pico-8 play session: no input (idle)

[t = 1 s] idle ~1s (no d-pad/buttons)
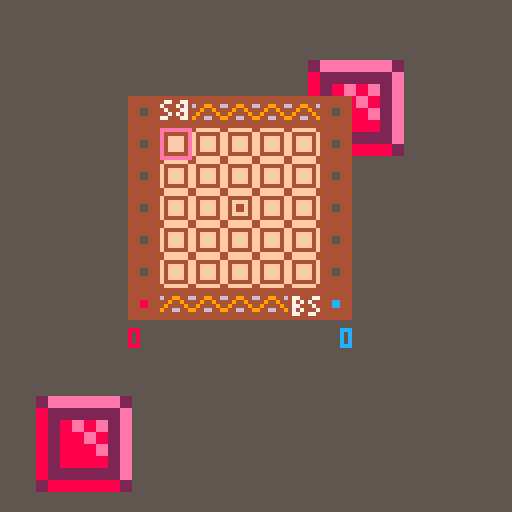
[t = 2 s] idle ~2s (no d-pad/buttons)
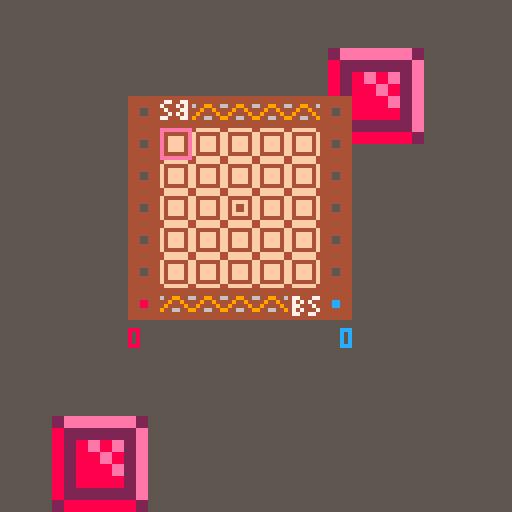
[t = 6 s] idle ~6s (no d-pad/buttons)
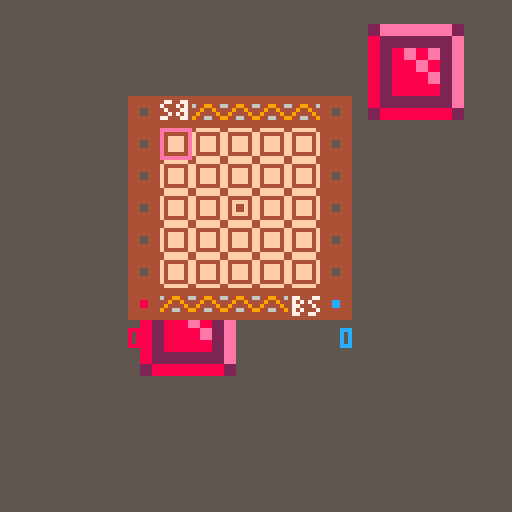
[t = 8 s] idle ~8s (no d-pad/buttons)
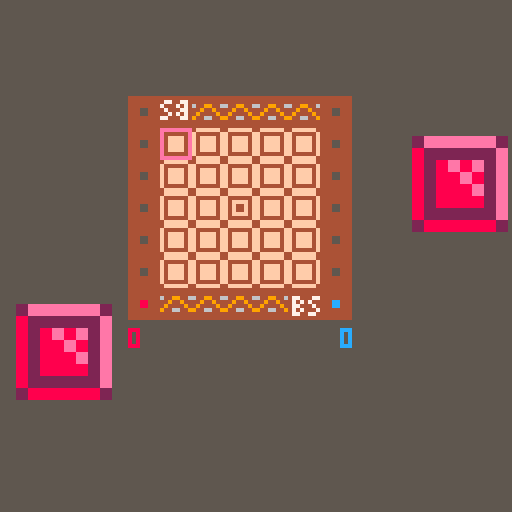

pico-8 cartridge
version 42
__lua__
-- initialization
function _init()
	-- create enums
	music()
	status = {
		empty = 0,
		red = 1,
		redb = 2,
		blueinv = 7,
		blue = 4,
		blueb = 8,
		redinv = 13,
		standard = 16,
		prime = 32}
	sprites = {
		p1 = 3,
		p2 = 4,
		red = 1,
		blue = 2,
		p1point = 5,
		p2point = 6,
		invalid = 7,
		check = 14,
		cross = 15}
	states = {
		menu = 0,
		rules = 1,
		game = 2,
		roundend = 3,
		gameend = 4,
		pause = 5}
	colors = {
		red = 8,
		blue = 12,
		white = 7,
		gray = 6,
		darkgray = 5}
	sounds = {
		move = 0,
		tile = 1,
		menumove = 2,
		click = 3,
		clearboard = 4}
	pointloc = {
		p1x = 32,
		p2x = 80,
		y = 72}
	ox = 32
	oy = 24
	modes ={
		easy = 0,
		hard = 1,
		rules = 2}
	mode = modes.easy
	anim = {
		x = rnd(25),
		y = rnd(20) + 70,
		w = 24,
		h = 24,
		vx = -.9,
		vy = 1.4}
	anim2 = {
		x = rnd(30) + 40,
		y = rnd(50),
		w = 24,
		h = 24,
		vx = 1.4,
		vy = -.8}
	state = states.menu
	rulesstate = 1
	timer=0
	--initialize game components
	initrules()
end
-->8
-- drawing logic
function _draw()
	if (state == states.game) drawgame()
	if (state == states.roundend) drawroundend()
	if (state == states.gameend) drawgameend() 
	if (state == states.menu) drawmenu()
	if (state == states.rules) drawhowtoplay()
	if (state == states.pause) drawpause()
end

function drawmenu()
	cls()
	map(16,0)
	print("easy", 18, 122, colors.white)
	print("hard", 47, 122, colors.white)
	print("how to play", 76, 122, colors.white)
	if mode == modes.easy then
		spr(sprites.red, 8, 120)
		print("easy", 18, 122, colors.red)
	elseif mode == modes.hard then
		spr(sprites.red, 37, 120)
		print("hard", 47, 122, colors.red)
	else
		spr(sprites.red, 66, 120)
		print("how to play", 76, 122, colors.red)		
	end
end

function drawgame()
	cls(colors.darkgray)
	drawanim(anim)
	drawanim(anim2)
	checkcollision()
	map()
	drawgrid()
	drawplayer()
	drawscore()
end

function drawpause()
	rectfill(30, 38, 89, 60, 0)
	print("exit to menu?", 34, 42, colors.white)
	print("no", 48, 52, colors.white)
	print("yes", 72, 52, colors.white)
	if pausestate then
		print("yes", 72, 52, colors.red)
		spr(sprites.red, 62, 50)
	else
		print("no", 48, 52, colors.red)
		spr(sprites.red, 38, 50)
	end
end

function drawplayer()
	if player.isactive then
		spr(player.sprite, player.col * 8 + ox, player.row * 8 + oy)
	else
		spr(comp.sprite, comp.col * 8 + ox, comp.row * 8 + oy)
	end
end

function drawhowtoplay()
	cls(5)
	rect(-1,12,128,14,colors.gray)
	line(1,13,126,13,0)
	printcenter("how to play british square", 4, colors.white)
	local rule = rules[rulesstate]
	local y = 10
	for i = 1, #rule do
		y += 10
		printcenter(rule[i], y, colors.white)
	end
	if rulesstate == 2 then
		map(0,-5)
		spr(sprites.cross,56,88)
	elseif rulesstate == 3 then
		rect(2,90,125, 124, colors.gray)
		map(51, -11)
		local check = 94
		-- red by blue
		spr(sprites.cross,12,check)
		-- red by red
		spr(sprites.check,44,check)
		-- blue by blue
		spr(sprites.check,76,check)
		-- diagonal
		spr(sprites.check, 108, check)
	elseif rulesstate == 4 then
		map(36, -7)
	elseif rulesstate == 5 then
		rect(18,113, 110, 125, colors.gray)
		printcenter("no points", 117, colors.white)
		print("+2", 24, 117, colors.red)
		print("+2", 98, 117, colors.blue)
	end
end

function drawscore()
	print(scores.p1, pointloc.p1x, pointloc.y + 10, colors.red)
	print(scores.p2, pointloc.p2x + 5, pointloc.y + 10, colors.blue)
	spr(sprites.p1point, pointloc.p1x, pointloc.y - (scores.p1 * 8))
	spr(sprites.p2point, pointloc.p2x, pointloc.y - (scores.p2 * 8))
end

function drawgameend()
	drawanim(anim)
	drawanim(anim2)
	checkcollision()
	if scores.p1 >= 7 then
		printcenter("red wins!",6,colors.red)
	else
		printcenter("blue wins!",6,colors.blue)
	end 
	printcenter("press 🅾️ to play again.", 14,colors.white)
	player.isactive = scores.p1 >= 7
	printcenter("press ❎ to go to the menu", 116, colors.white)
end

function drawroundend()
	drawgame()
	printcenter("end of the round.", 6, colors.white)
	printcenter("press 🅾️ to continue.", 14, colors.white)
	if redcount > bluecount then
		print("+"..redcount-bluecount, 56, 82, colors.red)
	elseif bluecount > redcount then
		print("+"..bluecount-redcount, 56, 82, colors.blue)
	else
		print("no points", 43, 82, colors.white)
	end
end

function drawgrid()
	for r=1, 5 do
		for c=1, 5 do
			local tile = grid[r][c]
			if tile & status.red == status.red then
			 --place red
			 spr(sprites.red, ox+(8*c), oy+(8*r))
			end
			if tile & status.blue == status.blue then
			 --place blue
			 spr(sprites.blue, ox+(8*c), oy+(8*r))
			end
		end
	end
end

function drawanim(obj)
	local spritex = 8
	if (not player.isactive) spritex = 16
	sspr(spritex,0,8,8,obj.x,obj.y,obj.w,obj.h)
	obj.x+= obj.vx
	obj.y+= obj.vy
	if obj.x >= 128 - obj.w then
		obj.x = 128 - obj.w
		obj.vx *= -1
	elseif obj.x < 0 then
		obj.x = 0
		obj.vx *= -1
	end
	if obj.y >= 128 - obj.h then
		obj.y = 128 - obj.h
		obj.vy *= -1
	elseif obj.y < 0 then
		obj.y = 0
		obj.vy *= -1
	end
end

-->8
-- manage game state
function _update()
	if (state == states.game) doturn()
	if (state == states.roundend) waitfornewround()
	if (state == states.gameend) waitfornewgame()
	if (state == states.menu) menu()
	if (state == states.rules) howtoplay()
	if (state == states.pause) pausemenu()
end

function menu()
	if (waitfortimer(10)) return

	if btnp(⬆️) or btnp(⬅️) then
		mode = (mode + 2) % 3
		sfx(sounds.menumove)
	elseif 	btnp(⬇️) or btnp(➡️) then
		mode = (mode + 1) % 3
		sfx(sounds.menumove)
	end
	if btn(🅾️) and mode != modes.rules then
		state = states.game
		initgamevariables()
		sfx(sounds.click)
		timer = 0
	elseif btn(🅾️) then
		state = states.rules
		rulesstate = 1
		sfx(sounds.click)
		timer = 0
	end
end

function pausemenu()
	if (waitfortimer(10)) return

	if btnp(⬆️) or btnp(⬅️)
	 or btnp(⬇️) or btnp(➡️) then
		pausestate = not pausestate
	end

	if btnp(🅾️) and pausestate then
		state = states.menu
		timer = 0
		return
	end

	if btnp(❎)  
	 or (btnp(🅾️) and not pausestate) then
		state = states.game
		timer = 0
		return
	end
end


function waitfornewround()
	if (waitfortimer(10)) return

	if btnp(🅾️) then
		state = states.game
		sfx(sounds.clearboard)
		initgrid()
		timer = 0
		if scores.p1 > scores.p2 then
			player.isactive = false
		elseif scores.p2 > scores.p1 then
			player.isactive = true
		else
			player.isactive = lastplaced == status.red
		end
	end
end

function waitfornewgame()
	if (waitfortimer(10)) return

	if btnp(🅾️) then
		state = states.game
		sfx(sounds.clearboard)
		initgamevariables()
		initgrid()
		timer = 0
	end
	if btnp(❎) then
		state = states.menu
		sfx(sounds.click)
		initgamevariables()
		initgrid()
		timer = 0
	end
end

function howtoplay()
	if (waitfortimer(10)) return

	if btnp(🅾️) or btnp(❎)
		or btnp(⬆️) or btnp(⬅️)
		or btnp(➡️) or btnp(⬇️) then
		rulesstate += 1
		sfx(sounds.click)
		timer = 0
	end

	if rulesstate >= 6 then
		state = states.menu
	end
end

function doturn()
	if not player.isactive then
		compturn()
		return
	end
	if not hasvalidspaces(status.redinv) then
		roundend()
		return
	end
	checkcontroller()
end


function checkcontroller()
	local r = player.row
	local c = player.col
	if (btnp(⬅️)) player.col-=1
	if (btnp(➡️)) player.col+=1
	if (btnp(⬆️)) player.row-=1
	if (btnp(⬇️)) player.row+=1
	
	-- keep player in bounds
	if (player.col < 1) player.col = 1
	if (player.row < 1) player.row = 1
	if (player.col > 5) player.col = 5
	if (player.row > 5) player.row = 5

	setisvalid()
	
	if r != player.row or c != player.col then
		sfx(sounds.move)
	end

	if btnp(🅾️) and player.isactive
	 and player.isvalid then
		placetile(player.row,player.col)
		player.isactive = not hasvalidspaces(status.blueinv)	
		return
	end
	if btnp(❎) then
		state = states.pause
		pausestate = false
		return
	end
end

-->8
-- game logic
function initgamevariables()
	initgrid()
	player = {
		isactive = true,
		isvalid = true,
		sprite = sprites.p1,
		row=1,
		col=1}
	comp = {
		sprite = sprites.p2,
		row = 1,
		col = 1,
		hasdest = false,
		destcol = 0,
		destrow = 0}
	scores = {
		p1 = 0,
		p2 = 0}
	redcount = 0
	bluecount = 0
	timer = 0
	pausestate = false
	firstturn = true
	lastplaced = status.red
end

function initgrid()
	grid = {}
	for i=1, 5 do
		if i % 5 <= 1 then
			grid[i] = {
			status.empty,
			status.standard,
			status.standard,
			status.standard,
			status.empty}
		else
			grid[i] = {
			status.standard,
			status.prime,
			status.prime,
			status.prime,
			status.standard}
		end
	end
	-- set center invalid for first turn
	grid[3][3] = status.blueb | status.redb
	firstturn = true
end

function placetile(row, col)
	if firstturn then
		-- reset center to its default
		grid[3][3] = status.prime
		firstturn = false
	end
	-- get correct color
	local tile = status.red
	local block = status.redb
	if not player.isactive then
	 tile = status.blue
	 block = status.blueb
	end
	-- add tile to grid
	grid[row][col] = tile
	lastplaced = tile
	-- set blocked tiles
	if row != 1 then
	 grid[row-1][col] = grid[row-1][col] | block
	end
	if row != 5 then
	 grid[row+1][col] = grid[row+1][col] | block
	end
	if col != 1 then
	 grid[row][col-1] = grid[row][col-1] | block
	end
 	if col != 5 then
	 grid[row][col+1] = grid[row][col+1] | block
	end
	sfx(sounds.tile)
end


function setisvalid()
	local tile = grid[player.row][player.col]
	if tile & status.redinv == 0
		then
		player.isvalid = true
		player.sprite = sprites.p1
	else
		player.isvalid = false
		player.sprite = sprites.invalid
	end
end

function compturn()
	if comp.hasdest then
		if comp.row == comp.destrow 
		and comp.col == comp.destcol then
			placetile(comp.row, comp.col)
			comp.hasdest = false
			player.isactive = hasvalidspaces(status.redinv)
			timer = 0
		else
			movecomp()
		end
	elseif mode == modes.easy then
		easyturn()
	else
		hardturn()
	end
end

function movecomp()
	if (waitfortimer(13)) return
 	
	timer = 0
	if comp.row > comp.destrow then
		comp.row -= 1
	elseif comp.col > comp.destcol then
		comp.col -= 1
	elseif comp.row < comp.destrow then
		comp.row += 1
	elseif comp.col < comp.destcol then
		comp.col += 1
	end
	
	sfx(sounds.move)
	
	if grid[comp.row][comp.col] & status.blueinv == 0 then
		comp.sprite = sprites.p2
	else
		comp.sprite = sprites.invalid
	end
end

function easyturn()
 local valid = {}
 local prime = {}
 local standard = {}
 local empty = {}
	for r = 1, 5 do
 		for c = 1, 5 do
			local currtile = grid[r][c]
 			if currtile & status.blueinv == 0 then
   				add(valid, {row = r, col = c})
				if currtile & status.prime > 0  
				 and currtile & status.blueb == 0 then
					add(prime,{row = r, col = c})
				end  
				if currtile & status.standard > 0  
				 and currtile & status.blueb == 0 then
					add(standard,{row = r, col = c})
				end
				if currtile & status.blueb == 0 then
					add(empty, {row = r, col = c})
				end
			end -- end if is valid
		end -- end for c
	end --end for r
 
 if #valid == 0 then
 	roundend()
 	return
 end
 
 local tile = {}
 if #prime != 0 then
		tile = prime[ceil(rnd(#prime))]
 elseif #standard != 0 then
 	tile = standard[ceil(rnd(#standard))]
 elseif #empty != 0 then
	tile = empty[ceil(rnd(#empty))]
 else
		tile = valid[ceil(rnd(#valid))]
 end
 comp.destcol = tile.col
 comp.destrow = tile.row
 comp.hasdest = true
end

function hardturn()
	--hard logic
	local tiles = scoretiles()
	local tile = {}
	if #tiles.five > 0 then
		tile = tiles.five[ceil(rnd(#tiles.five))]
	elseif #tiles.four > 0 then
		tile = tiles.four[ceil(rnd(#tiles.four))]
	elseif #tiles.three > 0 then
		tile = tiles.three[ceil(rnd(#tiles.three))]
	elseif #tiles.two > 0 then
		tile = tiles.two[ceil(rnd(#tiles.two))]
	elseif #tiles.one > 0 then
		tile = tiles.one[ceil(rnd(#tiles.one))]
	else
		roundend()
 		return
	end
	
	comp.destcol = tile.col
	comp.destrow = tile.row
 	comp.hasdest = true
end

function scoretiles()
		local tiles = { five={}, four={}, three={}, two={}, one={}}
	for r = 1, 5 do
		for c = 1, 5 do
			if grid[r][c] & status.blueinv == 0 then
				local current = { row = r, col = c, score = 1}
				if r != 1 and (grid[r-1][c] & status.redinv == 0 
					or grid[r-1][c] & status.blueb > 0) then
					current.score += 1 
				end
				if r != 5 and (grid[r+1][c] & status.redinv == 0 
					or grid[r+1][c] & status.blueb > 0) then
					current.score += 1
				end
				if c != 1 and (grid[r][c-1] & status.redinv == 0 
					or grid[r][c-1] & status.blueb > 0) then
					current.score += 1
				end
				if c != 5 and (grid[r][c+1] & status.redinv == 0
					or grid[r][c+1] & status.blueb > 0) then
					current.score += 1
				end

				if current.score == 5 then
					add(tiles.five, current)
				elseif current.score == 4 then
					add(tiles.four, current)
				elseif current.score == 3 then
					add(tiles.three, current)
				elseif current.score == 2 then
					add(tiles.two, current)
				elseif current.score == 1 then
					add(tiles.one, current)
				end
			end
		end
	end
	return tiles
end

function hasvalidspaces(invalid)
	for r = 1, 5 do
		for c = 1, 5 do
		 if grid[r][c] & invalid == 0 then
		 	return true
		 end
		end
	end
	return false
end

function roundend()
	redcount = 0
	bluecount = 0
	for r = 1, 5 do
		for c = 1, 5 do
		 if grid[r][c] & status.blue > 0 then
		 	bluecount+=1
		 elseif grid[r][c] & status.red > 0 then
			redcount+=1
		 end
		end
	end
	
	if redcount > bluecount then
		scores.p1 += redcount - bluecount
	elseif bluecount > redcount then
		scores.p2 += bluecount - redcount
	end

	if scores.p1 >= 7 or scores.p2 >= 7 then
		--trigger end of game
		state = states.gameend
	else
		state = states.roundend
	end
end


-->8
-- utils
function checkcollision()
	if ((anim.x < anim2.x and anim.x + anim.w > anim2.x)
		or (anim2.x < anim.x and anim2.x + anim2.w > anim.x))
		and 
		((anim.y < anim2.y and anim.y + anim.w > anim2.y)
		or (anim2.y < anim.y and anim2.y + anim2.w > anim.y)) then
		
		local vx1 = anim.vx
		anim.vx = anim2.vx
		anim2.vx = vx1
		local vy1 = anim.vy
		anim.vy = anim2.vy
		anim2.vy = vy1
	end
end

function printcenter(text, y, color)
	print(text, #text * -2 + 64, y, color)
end

function waitfortimer(time)
	if timer < time then
		timer += 1
		return true
	end
	return false
end

function initrules()
	rules = {
		{"the object of the game is", "to end each round with more", 
		"of your tiles on the board", "than your opponent.",
		"", "the first player to 7", "points wins!",
		"", "press any button to continue."},
		{"the first player may place", "a piece anywhere on the board",
		"except the center square on", "the first move."},
		{"the second player may place", "a piece on any square",
		"including the center square", "so long as its side is not",
		"facing an opponent's piece.", "pieces may be placed by",
		"their own color."},
		{"play continues until no more", "moves are possible for",
		"either color."},
		{"at the end of the round", "the tiles are counted",
		"and the player with the most", "tiles is awarded points",
		"equal to the difference.", "", "the player with the least",
		"points will go first at", "the beginning of the next round."}
	}
end
__gfx__
000000002eeeeee21dddddd1eeeeeeeecccccccc0000000000000000666666664ffffff44ffffff444444444444444444444444444444444000000bb88000088
000000008222222ec111111de000000ec000000c000000000000000060000006f444444ff444444f47744774444444444444444444444444000000bb88800880
00700700828e8e2ec1cdcd1de000000ec000000c000000000000000060000006f4ffff4ff4ffff4f7444747447744477444444446449944600000bb008888880
000770008288e82ec1ccdc1de000000ec000000c00088000000cc00060000006f4ffff4ff4f44f4f4744477447474744444554444494494400000bb000088000
0007700082888e2ec1cccd1de000000ec000000c00088000000cc00060000006f4ffff4ff4f44f4f44747474477444744445544449444494bb00bb0000088000
007007008288882ec1cccc1de000000ec000000c000000000000000060000006f4ffff4ff4ffff4f77444774474744474444444494466449bbb0bb0008888880
000000008222222ec111111de000000ec000000c000000000000000060000006f444444ff444444f444444444774477444444444444444440bbbb00088800888
00000000288888821cccccc1eeeeeeeecccccccc0000000000000000666666664ffffff44ffffff444444444444444444444444444444444000bb00088000088
11117777777777777777777711111212221122112212222112222222222222222222222222222222222222222222222222222222111111111111111111111111
11117000707777777777000711112222222222222222222222222222222222222222222222222222222222222222222222222222222221111111111111111111
11117070777777777777070711222222222222444422222222222222222222222222224444444444444444422222222222222222222222222111111111111111
11117070707007000777000711444444444444444444444444444444444444444444444444444444444444422222222222222222222222222222221111111111
11117007707077070707070722777777777777777744444444444444444444447774444444444444444447744444444444422222477777774222222221111111
11127077707007000777000725777777777777777777444444444444444444477777444447774444444477774444444444444442577777774222222222222211
22227888888888888888888725777777777777777777744444444444444444577777444447774444444577777444444444444444577777774222222222222221
42227aaaaaaaaaaaaaaaaaa725555777775555577777744444444444444444577777444477774444444577774444444444444444555577777422222222222222
22227bbbbbbbbbbbbbbbbbb724445777774444577777744444444444444444557774444477774444444557774444444444444444444477777444444422222222
22227777777777777777777744445777774444577777744444444444777444455554447777774444444445544444444477777744444477777447777444222222
22222222222222222244444444445777774444577777744777777747777747777777477777777777477777777444477777777777744477777477777774222222
22222222222222222244444444445777777777777774445777777777777757777777577777777777577777777445777777777777744577777777777777444222
22222222222222222244444444445777777777777744445557777777777755577777555777775554555577777445777775555477744577777755777777444422
22222222224444444444444444445777777777777777744457777755777744577777445777774444444477777445777777444447744577777554477777444442
42222222222244444444444444445777775555577777774457777745577444577777445577777444444477777445777777777774444577777444477777444442
22222222222222222222222222245777774444557777774457777744555444577777444577777444444477777445577777777777744577777444477777444442
22222222222222222222222222245777774444457777774457777744444444577777444577777447444477777444555777777777774577777444477777444422
22222222222222222222222224445777774444457777774457777744444444577777444577777447744477777444777555577777774577777444477777444422
22222222222244222222444444447777777777777777774447777744444444577777744577777447744477777745777744444777774477777744477777444442
22222222444444444444477757777777777777777777745777777777744457777777777577777777757777777775777777777777744777777775777777777442
22222224477777777744477757777777777777777777445777777777744457777777777557777777757777777775577777777777457777777775777777777422
22222445777777777777777755555555555555555544445555555555444455555555554455577774455555555444555577777744455555555445555555554422
22222557777777777777777744444444444444444444444444444444444444444444444444555554444444444444444555544444444444444444444444442222
22224577777744445557777744444444444444444444444444444444444444444444444444444444444444444444444444444444444444444444444444222222
22244577777744444455777744444444444444444444444444444444444444444444444444444444444444444444444444444444444444444444444422222222
44444577777744444445577744444777774477777774771117887111174444777777774444447777777747774444447777774444444444444444444222222222
22444577777777774444577744477777777777777774187117887117874477777777777744447777777777777744777777777744444444422222222222222222
24444577777777777777444444477777777777777774178717887178714777775577777744457777777777777747777777777774444442222222222222222222
22222557777777777777777444777775555777777444117877887787115777774447777774455577777757777747777755577774444442222222222222222222
22222455777777777777777744777774444777777444111787887871115777774447777774444477777757777477777744477777444422222222222222222222
22222445557777777777777747777774444777777444777777887777775554444477777774444477777755777577777777777777444422222222222222222222
22222557744447777777777747777774444777777444888888888888884444777777777774444477777745554577777777777777442222222222222222222222
22222577774445555577777747777774444777777444777777887777774477777747777774444477777744444577777755555544444444222222222222222222
22222577774444445557777747777774444777777444111787887871114777775547777774774477777744444577777744444777444444222222222222222224
22222577777444444557777745777774444777777444117877887787114777774447777774774477777744444557777744447777444444444222222222222222
22222577777774444577777745777777777777777444178717887178715777777777777774774777777774444457777774447777444444444444444222222224
22222577777777777777777445577777777777777444787117887117815777777777777777744777777777744455777777777774444444444444444422422224
22222577757777777777774444557777774777777444711117887111775577777774577777757777777777744445557777777444444444444444444444222224
22444555555555777774444515555555544777777444444444444444444555555444555554455555555554444444455555554444444444444444444444442224
22222244444445555544444111144444444777777444444444444444444444444444444444444444444444444444444444444444444444444444444444444224
22222242444444444444444001144444444777777444444477747474777447774777477747774777477747774747447774777474447477744444444444444444
4444444444442244444444445564e444577777777774444447447474774447444474474747474474477447444747447444747477477477444444444444444444
42222222244211124444444455664444577777777774444447447774744444774474477447774474474447474474447474777474747474444444444444444444
42222222222001124444444411d6d444577777777774444447447474777447774474474747474474477747774474447774747474447477744444444444444444
442442444220011224444445557f4444555555554444444444444444444444444444444444444444444444444444444444444444444444444eeeee4444444444
44451524244222d44444442dd104e44444444444444444444444444444444777477744777477747774777477747774777477444444444444ee4eee4444444444
24511112444451d6e44442211dd5222444444444444444444444444444444747474444747474747444474447444744747474744444444444ee44444444444444
44200112444d15565444444515d55d40244424444444444444444444444447474774447774747447744744474447447474747444444444444e48884444eeeeee
222005d242215d644444444111155444455564444444444444444444444447774744447444777477747774474477747774747444444444444888888ee4eeee44
2222152222255014e44444401111d144421152444444444444444444444444444444444444444444444444444444444444444444444444444888888ee44eeeee
222415dd244515d1244244400015574442110544444444444444444444444444444444444444444ffff4fff444444f44444444444444444448888884e448eeee
2225117d244211115112244000155444440155e44444444444444444444444455dd44444444444ff44fff4e4e4ee4444fffff44444444444488888884444fe44
225dd1052222111055522440001154444441156444444444444444444444555dd5dd7d444444ffffffff4444eeeeef44ffffef44444444448888888884444448
22551755115501006144425100000444445166644244444444444444444211155675554444ffffff77ff444848fe4844ffffffff444444448888888444448888
44455555555111115544444555115644455dd644224444444444444444411111d555552ffffffffff7ff444444448888ef4444fee44444448888888844448888
44255115524500151d4444445d5115d4e11dd5024444444444444444444111111555555fffffffffff7744444488888844eeee44444444448888888844448888
2225551d554200101524444e551117544051514ee4444444445d5d44444111111555555defffffffffff4444448888884e444ee844e444444888888444448888
44511115714500000124444451557f4e225112fe4444444555d515d644211111155555555fffffffff7444444488888884888844efe444444488884444448888
44401110fe44410005d4444451575d4e4111111574444411515d67d54411111115555555555dffff7fe44444448888888444884fe44844444888888444448888
444111102444d115115d44455155d544515000001444421111d655555411111115555555551115ffeee44444444888888444444ee88884444888884444448888
222111112222211511d511111101515250111d101e444111111555555511111115555555551110444444444444448888444444448888844444eee84444448888
445111115444455d5d7521111010112dde500015de44e111111555555511111115555155551111444e424444eeeee848444444488ee88444eeeeeeee44448888
44451111244425257552e211101111002d10000102442111111555555511111115555155555511444e22444eeeeeeee444444448848884e4448eeeefe4448888
2222152222110155d552e222111010002d00000042fe111111155555555111111555555555d4554df722444eeeee7f448444444888888844444eee4488448888
222212222111151d155d4224421110012e10000145f411111115555555dd111115555555555ff6f7ff42444888fe488888444448888888444444488888448888
222505551111151115544724420000015410001155d611111115555555d5111115555555555ffffff42444888848888888444444888888444444488888848884
2251151552511d11111111222110000115500105fff511111115555555551111155555555d7fffffff4444444888888888844444888884444444488888844444
2551111d522521111111556111000001516505fffff1111111155555555551111555555dff44eeefff744844848888888844444488888444444448888884eeee
1111111512222151115515d551110111156ffffffff1111111155555555551111155552444eee4eeeff48448448888888888444488888444444448888884eeee
101111111522215155dd5555d61011005fffffffffd111111115555555555511115556e88884eeff44e48844444888888888444448888444444448888884fff4
51111111015211211111dd6d5150016fffffffffff5111111115555555555dd5d55777484884ff44884484884448888888884444488884444444448888884fff
255111122222111111116515151dffffffffffffff11111111155555555554fff7ffff4444444488888848444488888888844444448844444444444888884fff
2222222222221111111151111155ffffffffffffff5151111115555555567ffffffffe4444448888888844444488888888884444484444444444d55d44884eff
2222222222111111111111111111ffff55dffffffff75111111555555d7fe44efffff444444888888888444444488888888884444844444444d5d5dddd4484ff
2222222225111111111111111115d61515d16ffff7fff51111155555244eeeee4ef77444444488888888444444488888888444444844444425d5dd5dd76244ff
4444222225551111111111111115555d555dd6f7ffe9f4551115555e448ee8eeefee44444444888888844444444888888844444444ff4442111155d76512484f
22242222222221111111111111111555dd66d55e4eeeefed4555577444484eefe8e4444444448888888844444448888888884ff77ffe4442111111651515244f
444444444444d1111111111511111111665555544efffffffffffff444484f448888848444444888888884444444888884e4fffffff7f44211111111111124ff
44444444444ff111111111111111111155555555eefffffffffffff4444448848888844444444888888888444444888844f7ff77d7fff771111111111115567f
44444444efff6111111115111111111155555555ef8fffffffffffe444444488888884444444488888888844444488884efff7d5dd5f777111111115155555df
444444ffffff51111111111111111111555555555754ffffffffff44444448844488844444444884888888444444ee44f44455ddd555ddd11111111115555555
444effffffff1111111111111111111115555551171154ffffff7f2444444488888888444444488888888844444ee47774555d5d55d67d551111111155555555
4fffffffffff111111111111111111111555515555515154f7ff4422444444888888888444444888888888eeffff77fff421155d567d55551111111515555555
ffffffffeffd11111111111111111111155555555555511154444444444444888888888444444888888884e4f7ff7fff441111115d5555551111111155555555
fffffffefee51111111111111111111115555555555511111444444444444488888888844444488888884e7fffffffffd4111111115555551111111555555555
fffffefeeed11111111111111111111115555555555551111444422444e44888888888844444448888847fffffffffff7f111111115515555111111155555555
ffeeedf4445551111111115111111111155555555555555554444224444e448488888888444444888444efffd5ddfff775515d51115515555111111155555555
ffeeddd44555551111111111111111111555555515155555554df2244eeeee8848888888444448844f7444d555d6dd66d5115551115555555111111155555555
feeed4d44455555511111111111111111551155555556d5554f742444eeeeeee448e888eee44484e7774555dddd5d676d1111111155555555511111155555555
fefedd44444455555511155d111111111555511511556fffffff2448eeeeeeefe88888884ffe4e7777655555d5dd76d551111511115555555511111155555555
d55554444444dd44445557f1111111111111115555555fffffff44488eeeefee888888884fffff77ff4515555d77d55151111111115555555551111155555555
555554444444eefffffffff111111111111555555155fffffffe4444484fe48444888844ffffffffff45111555d5555151111111115555555551111155555555
f4555deeeeeeffffffffffd511111111155555555d7fffffffff444444448888488844ffffffffffffd111111155555555111111115555555551111155555567
455dfeeffffffffddddfd44551111111151555567fffffffffff444444448888e4844ffffffffffff75111111115555555111111115515555555111155555777
ffffffeff5554ff5555444455551111115555554fffffffffff7444444448e88844444effffffff77f1111111115551111111111115555555555511155577fff
ffffffff55555ff5115444d45555511115515fd554fffffff7fe4444444488888e444444effff77fd41111111115555515511111115555555555dd515677ffff
fffffffef6d84ffd115dd4de445555111557ff555544fff7fe44444444444888884ee444444f7fd44511111111155551555111111155555555555ff777777fff
efff8fff4558fffd1156e444eeedd66dd7fff755555554fe4444444444444888884ee444444444ddd515111111155551155511111155555555555ffff77fffff
54ff8f884df8ff4d115d884effffffffffffff555555555444444444444e48888844444444444d4d51111111111555551555111111155555555d7fffffffffff
5552ff88f888848d818808fff4fffffffffff5555555555444444444444448888884444444444ddd655111111115555555155111115555555577ffffffffffff
55588f8f89f8888881889888f8fffffffffffd55555555544444444244444888888ee44444444dddd5511115111555555555511111555555f77fffffffffffff
55a888288998a89818198999f8ffffffffffffd45555555444444444444448888888eee444444d6fd55555115115555555555511115555677fffffffffffffff
55599a89a8f9aa9a19888a88888ffffffffffffe4455555df742444444444888888844ee4444df77551111511515d555555555d55155d77fffffffffffffffff
55588a9a989a8a8a9a8a89998854fffffffffffffe4444f77f22222444444888844444efffff77f751151111111555555555556f65577ffffffffffffffffff4
55a8988a85aa88aa98affaa998555ffffffffffffffffffffd2222224444488888442e4effffffff55551555511555555555555fff77fffffff7ffffffffff44
558a8999998a5a81a899999a95555ffffffffffffffffffff444552244444884444eeeeefffffffd555555555515555555555557ffffffffffffffffffff7444
58a8999999999999999999998a554ffffffffffffffffffff2222522224444444e44e44ffffffff5515155555515555555555d7fffffffffffffffffffff4444
588999999999999999998899985dffffffffffffffffffff455222224444ee4444444fffffffffff7551115115155555555577fffffffffffffffffffff44444
5549998899999999999988999fffffffffffffffffffffed4555522222244444444e7ffffffffffff7751111111555555567ffffffffffffffffffffff444444
5549988889988998898899889ffffffff555ffffffffee444555552222244ee844eeffffffffffff77fd55111115555567ffffffffffffffffffffff74444444
5549988889999999998899889fffffff55555fffffffe444444555552244eeeee7d54dfffffff000f000f00010005000700f7000f0fff0fff0f0ff0004404044
5549998899999999999988999fffffff56d55fffffffeedddd444455522444477755554dffff70f0f0f0ff0f50ff5f0ff0f0f0f0f0fff0fff0f0ff0404404044
5549999999999999999988999fffffff555ddffffffff6d7deeed4dd44554777ff5555554ff7f0f0f00fff0ff0f0ff0ff0f0f000f0fff0ffff0ff70440440444
5549999999999999999999999ffffffff555ffffffffff676feefffffff77f7ff75555d5554fe000f0f0f000f000f000f0f0f0f0f000f000ff07ff0000440444
5549999999944444449999999f000f000f000fffff555fff6ffffffffffffffff455555555544ffffffffffffffffffffffffffffffffffffff7f44444444444
5549999999555555544999999f0fff0fff0ffffff55555fffffffffffffffffff4555555555000f000f000ff000f000f000f0ffff000f000f077404000400044
554499999555555555499999ff00ff00ff0f0ffff556555fffffffffffffffffff4555555550fff0f070f0ff0f0ff0ff00ff0fff70fff0f0f004004004404444
5554499955555555554499955f0fff0fff000ffff54555dffffffffffffffffffff455555550f0f000f0ff0f00fff0ff0fff0ffff0f0f000f040404044440044
55554445555555555554445555ffffffffffffffffd556ffffffffffffffffffffffed45555000f0f0f0000f0f0f000f000f000ff000f0f04044404000400044
555555555555555555555555555ffffffffffffffffffffffffffffffffffffffffffff4445ffffffffffffffffffffffffffffffffffff44444444444444444
__map__
00000000000000000000000000000000101112131415161718191a1b1c1d1e1f00000000000000000c0d0d0d0d0a0c000000000000000000000000000000000000000000000000000000000000000000000000000000000000000000000000000000000000000000000000000000000000000000000000000000000000000000
00000000000000000000000000000000202122232425262728292a2b2c2d2e2f00000000000000000c02080202020c000000000000000000000000000000000000000000000000000000000000000000000000000000000000000000000000000000000000000000000000000000000000000000000000000000000000000000
00000000000000000000000000000000303132333435363738393a3b3c3d3e3f00000000000000000c08010802020c000000000001020000010100000202000001080000000000000000000000000000000000000000000000000000000000000000000000000000000000000000000000000000000000000000000000000000
000000000c0a0d0d0d0d0c0000000000404142434445464748494a4b4c4d4e4f00000000000000000c01010108080c000000000008080000080800000808000008020000000000000000000000000000000000000000000000000000000000000000000000000000000000000000000000000000000000000000000000000000
000000000c08080808080c0000000000505152535455565758595a5b5c5d5e5f00000000000000000c01080108010c000000000000000000000000000000000000000000000000000000000000000000000000000000000000000000000000000000000000000000000000000000000000000000000000000000000000000000
000000000c08080808080c0000000000606162636465666768696a6b6c6d6e6f00000000000000000c08020802080c000000000000000000000000000000000000000000000000000000000000000000000000000000000000000000000000000000000000000000000000000000000000000000000000000000000000000000
000000000c08080908080c0000000000707172737475767778797a7b7c7d7e7f00000000000000000c0b0d0d0d0d0c000000000000000000000000000000000000000000000000000000000000000000000000000000000000000000000000000000000000000000000000000000000000000000000000000000000000000000
000000000c08080808080c0000000000808182838485868788898a8b8c8d8e8f000000000000000000000000000000000000000000000000000000000000000000000000000000000000000000000000000000000000000000000000000000000000000000000000000000000000000000000000000000000000000000000000
000000000c08080808080c0000000000909192939495969798999a9b9c9d9e9f000000000000000000000000000000000000000000000000000000000000000000000000000000000000000000000000000000000000000000000000000000000000000000000000000000000000000000000000000000000000000000000000
000000000c0d0d0d0d0b0c0000000000a0a1a2a3a4a5a6a7a8a9aaabacadaeaf000000000000000000000000000000000000000000000000000000000000000000000000000000000000000000000000000000000000000000000000000000000000000000000000000000000000000000000000000000000000000000000000
00000000000000000000000000000000b0b1b2b3b4b5b6b7b8b9babbbcbdbebf000000000000000000000000000000000000000000000000000000000000000000000000000000000000000000000000000000000000000000000000000000000000000000000000000000000000000000000000000000000000000000000000
00000000000000000000000000000000c0c1c2c3c4c5c6c7c8c9cacbcccdcecf000000000000000000000000000000000000000000000000000000000000000000000000000000000000000000000000000000000000000000000000000000000000000000000000000000000000000000000000000000000000000000000000
00000000000000000000000000000000d0d1d2d3d4d5d6d7d8d9dadbdcdddedf000000000000000000000000000000000000000000000000000000000000000000000000000000000000000000000000000000000000000000000000000000000000000000000000000000000000000000000000000000000000000000000000
00000000000000000000000000000000e0e1e2e3e4e5e6e7e8e9eaebecedeeef000000000000000000000000000000000000000000000000000000000000000000000000000000000000000000000000000000000000000000000000000000000000000000000000000000000000000000000000000000000000000000000000
00000000000000000000000000000000f0f1f2f3f4f5f6f7f8f9fafbfcfdfeff000000000000000000000000000000000000000000000000000000000000000000000000000000000000000000000000000000000000000000000000000000000000000000000000000000000000000000000000000000000000000000000000
